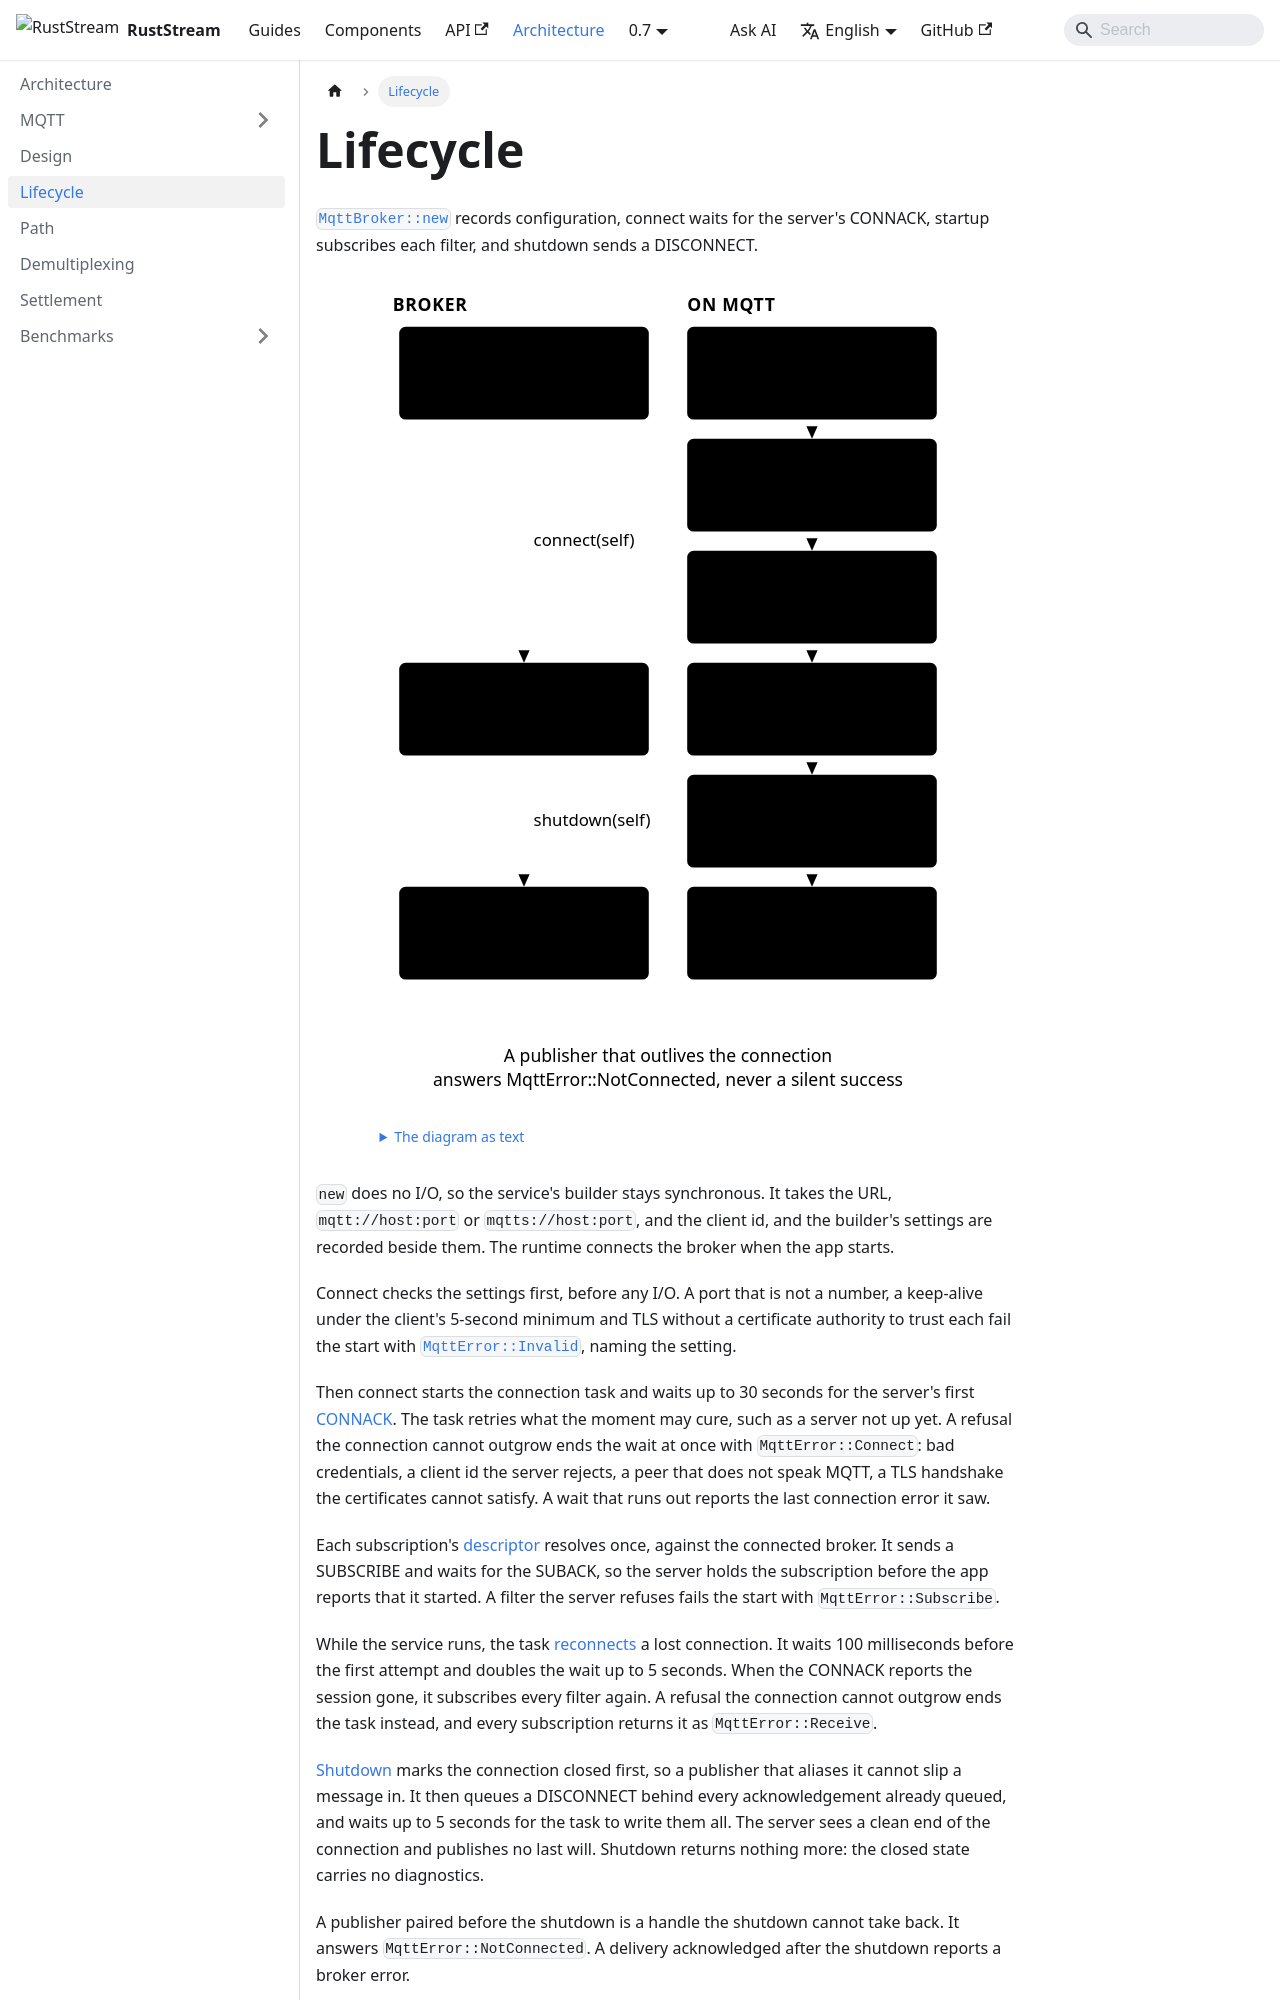

repository: powersemmi/ruststream-rumqttc · page: 0.7/architecture/lifecycle/index.html · generator: docusaurus

---
title: Lifecycle
sidebar_position: 3
description: "MqttBroker::new records configuration, connect waits for the server's CONNACK, startup subscribes each filter, and shutdown sends a DISCONNECT."
---

import {Diagram} from '@site/src/components/Diagrams';

export const words = {
  "title": "The broker's three states as types, and what each transition does on MQTT",
  "text": "The diagram as text",
  "states": "Broker",
  "mqtt": "On MQTT",
  "unconnected": ["MqttBroker::new", "(url, client_id)"],
  "connected": ["ConnectedMqttBroker"],
  "closed": ["Closed: ()", "nothing to report"],
  "config": ["URL, client id", "and settings, no I/O"],
  "options": ["Check the settings:", "port, keep-alive, TLS"],
  "dial": ["Start the task, wait", "30 s for a CONNACK"],
  "subscribe": ["Each subscription:", "SUBSCRIBE, SUBACK"],
  "running": ["Recover a lost connection", "as the reconnect mode says"],
  "disconnect": ["Mark closed, send", "DISCONNECT, flush"],
  "afterShutdown": ["A publisher that outlives the connection", "answers MqttError::NotConnected, never a silent success"],
  "connect": "connect(self)",
  "shutdown": "shutdown(self)"
};
